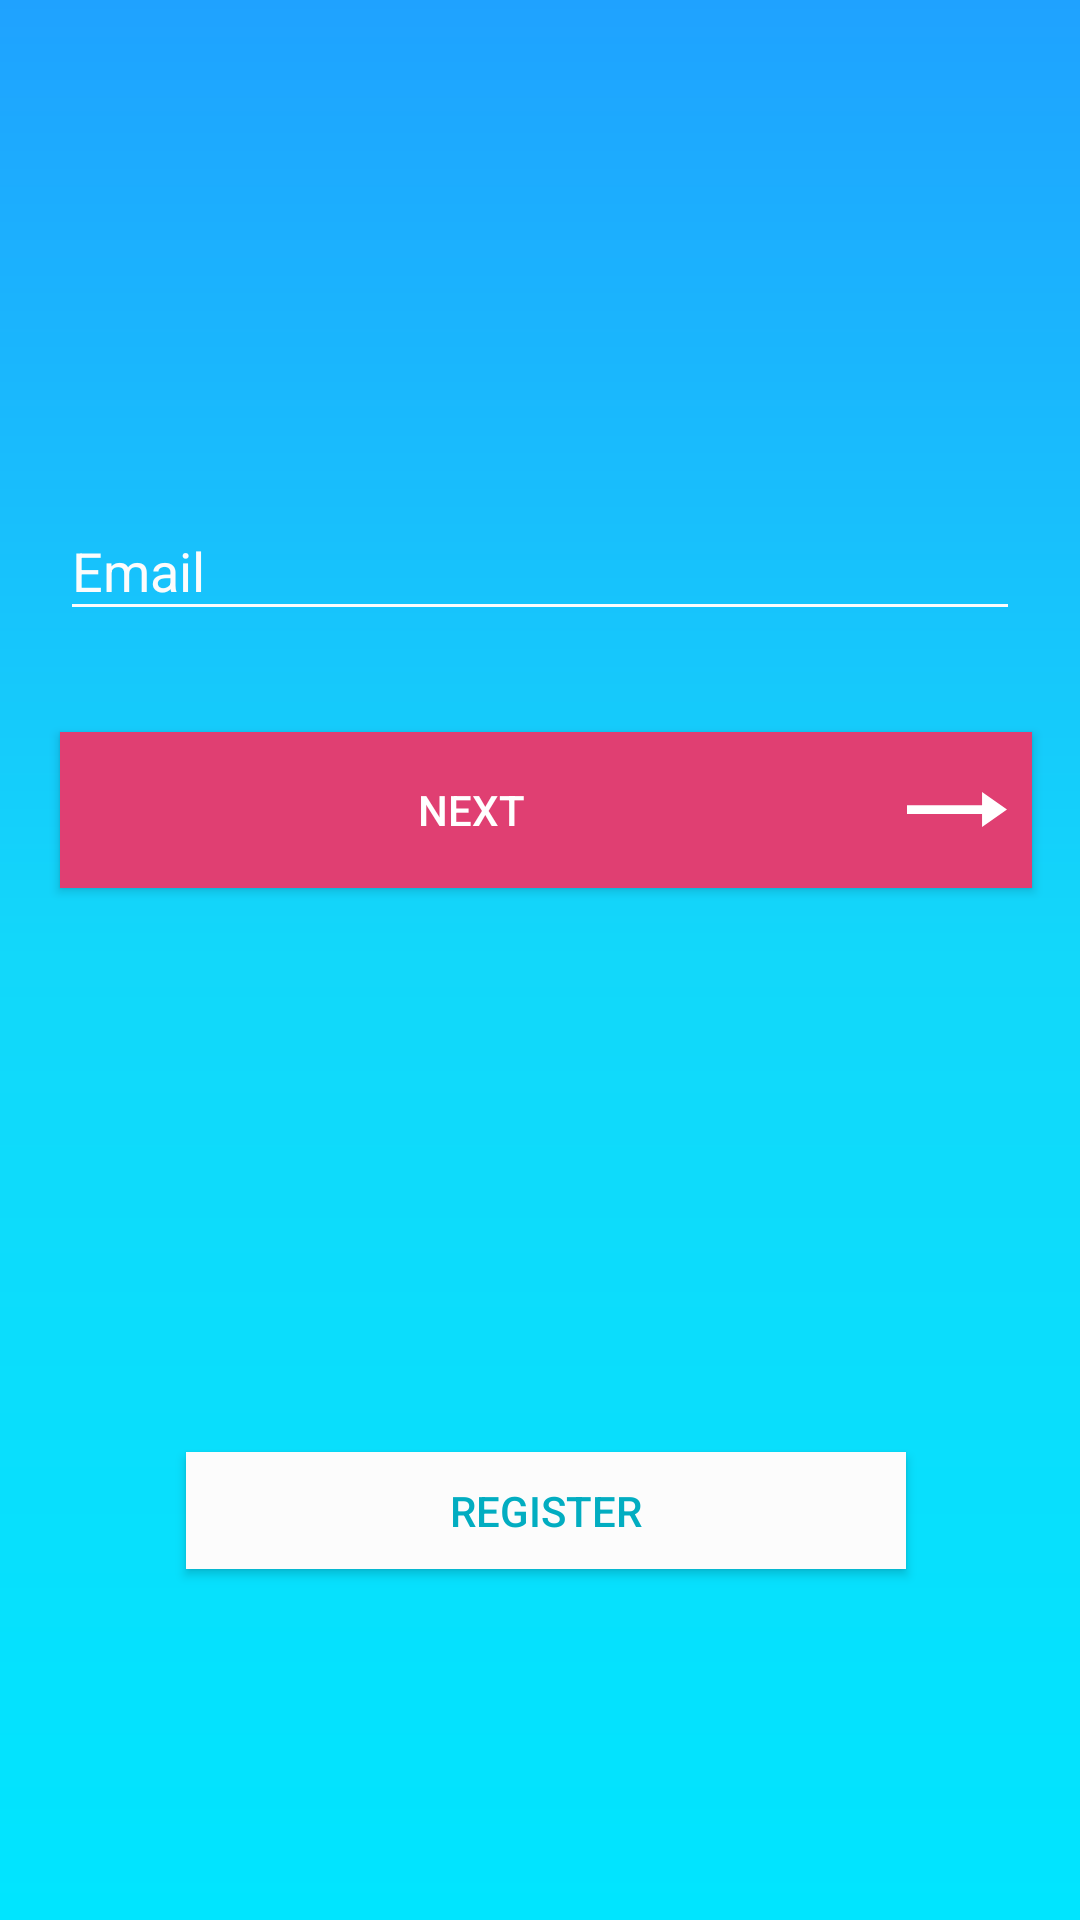

Reconstruct the res/layout file that produces this screen, plus the resources it refers to.
<!-- AndroidManifest.xml: application theme AppTheme -->
<!-- res/layout/activity_main.xml -->
<?xml version="1.0" encoding="utf-8"?>
<androidx.constraintlayout.widget.ConstraintLayout
    xmlns:android="http://schemas.android.com/apk/res/android"
    xmlns:app="http://schemas.android.com/apk/res-auto"
    xmlns:tools="http://schemas.android.com/tools"
    android:id="@+id/container"
    android:layout_width="match_parent"
    android:layout_height="match_parent"
    android:background="@drawable/grad"
    tools:context=".MainActivity">


    <com.google.android.material.textfield.TextInputLayout
        android:id="@+id/passEdit"
        android:layout_width="0dp"
        android:layout_height="56dp"
        android:layout_marginStart="20dp"
        android:layout_marginTop="158dp"

        android:layout_marginEnd="20dp"
        android:textColorHint="#FCFCFC"

        android:visibility="invisible"
        app:layout_constraintEnd_toEndOf="parent"
        app:layout_constraintStart_toStartOf="parent"
        app:layout_constraintTop_toTopOf="parent"
        app:passwordToggleEnabled="true"
        app:passwordToggleTint="#E03F72">

        <com.google.android.material.textfield.TextInputEditText
            android:layout_width="match_parent"
            android:layout_height="wrap_content"
            android:backgroundTint="#FCFCFC"
            android:ems="10"
            android:hint="Password"
            android:inputType="textPassword"
            android:textColor="#FCFCFC"
            android:textColorHint="#FFFFFF" />
    </com.google.android.material.textfield.TextInputLayout>

    <com.google.android.material.textfield.TextInputLayout
        android:id="@+id/emailEdit"
        android:layout_width="0dp"
        android:layout_height="56dp"
        android:layout_marginStart="20dp"
        android:layout_marginTop="158dp"

        android:layout_marginEnd="20dp"
        android:textColorHint="#FCFCFC"

        app:layout_constraintEnd_toEndOf="parent"
        app:layout_constraintStart_toStartOf="parent"
        app:layout_constraintTop_toTopOf="parent">

        <com.google.android.material.textfield.TextInputEditText
            android:id="@+id/textInputEditText"
            android:layout_width="match_parent"
            android:layout_height="wrap_content"
            android:backgroundTint="#FCFCFC"
            android:ems="10"
            android:hint="Email"
            android:inputType="textEmailAddress"

            android:textColor="#FCFCFC"
            android:textColorHint="#FCFCFC" />
    </com.google.android.material.textfield.TextInputLayout>

    <Button
        android:id="@+id/buttonSign"
        android:layout_width="0dp"
        android:layout_height="52dp"
        android:layout_marginStart="20dp"
        android:layout_marginTop="30dp"
        android:layout_marginEnd="16dp"
        android:background="#E03F72"
        android:text="NEXT"
        android:textColor="#FFFFFF"
        app:layout_constraintEnd_toEndOf="parent"
        app:layout_constraintStart_toStartOf="parent"
        app:layout_constraintTop_toBottomOf="@+id/passEdit"
        android:drawableRight="@drawable/arrow_right_24"
        />

    <Button
        android:id="@+id/buttonReg"
        android:layout_width="240dp"
        android:layout_height="39dp"
        android:layout_marginStart="80dp"
        android:layout_marginTop="188dp"
        android:layout_marginEnd="80dp"
        android:background="#FCFCFC"
        android:text="Register"
        android:textColor="#02ADC1"
        app:layout_constraintEnd_toEndOf="parent"
        app:layout_constraintHorizontal_bias="0.454"
        app:layout_constraintStart_toStartOf="parent"
        app:layout_constraintTop_toBottomOf="@+id/buttonSign" />

</androidx.constraintlayout.widget.ConstraintLayout>
<!-- resources referenced by this layout -->
<resources>
  <!-- drawable arrow_right_24 (drawable) -->
  <vector android:height="35dp" android:tint="#FFFFFF"
      android:viewportHeight="24" android:viewportWidth="24"
      android:width="50dp" xmlns:android="http://schemas.android.com/apk/res/android">
      <path android:fillColor="@android:color/white" android:pathData="M16.01,11H4v2h12.01v3L20,12l-3.99,-4z"/>
  </vector>
  <!-- drawable grad (drawable) -->
  <?xml version="1.0" encoding="utf-8"?>
  <shape xmlns:android="http://schemas.android.com/apk/res/android"
      android:shape="rectangle">
      <gradient
          android:startColor="#1FA2FF"
          android:centerColor="#12d8fa"
          android:endColor="#00E5FF"
          android:angle="270" />
  </shape>
  <style name="AppTheme" parent="Theme.AppCompat.Light.NoActionBar">
          
          <item name="colorPrimary">#8E24AA</item>
          <item name="colorPrimaryDark">@color/colorPrimaryDark</item>
          <item name="colorAccent">@color/colorAccent</item>
      </style>
  <color name="colorPrimaryDark">#00574B</color>
  <color name="colorAccent">#D81B60</color>
</resources>
